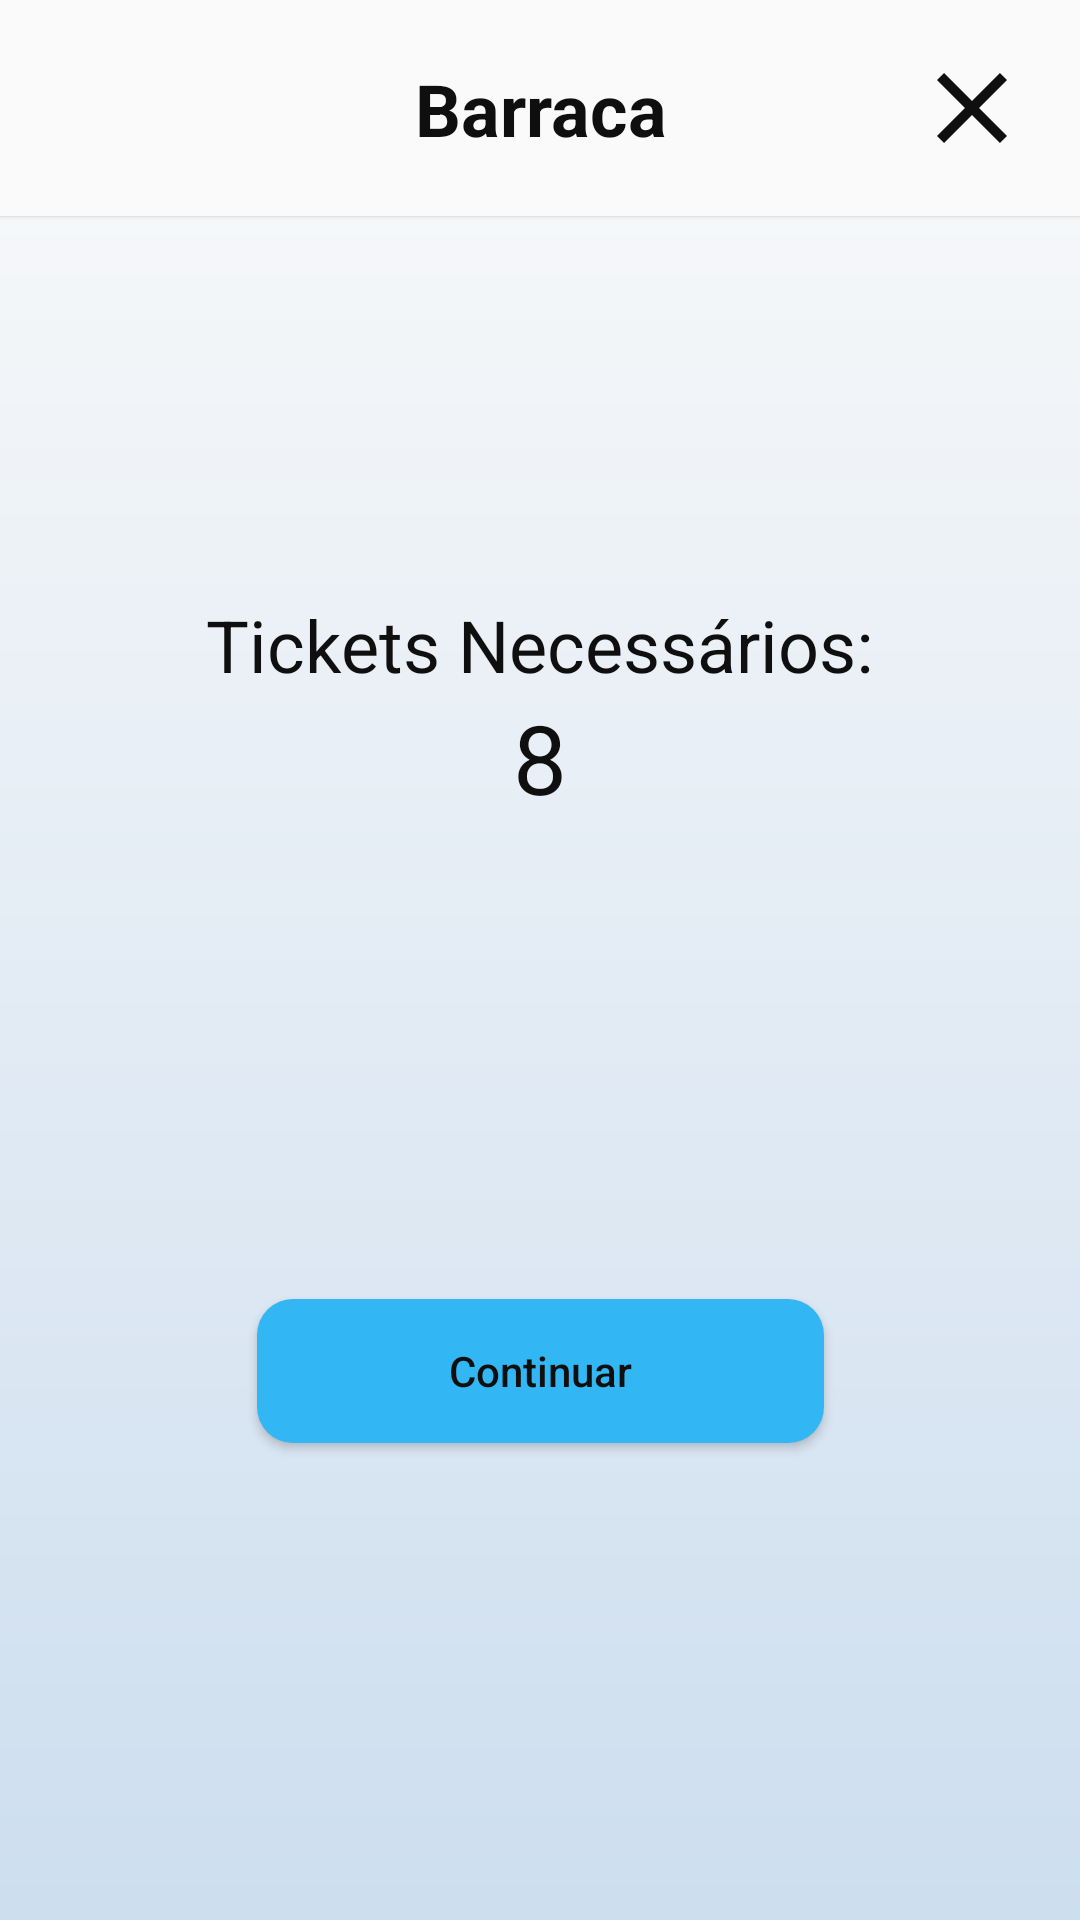

This screen was rendered from an Android layout file. Write that file and the resources it references.
<!-- AndroidManifest.xml: application theme Theme.Tropicalias -->
<!-- res/layout/fragment_tent_details.xml -->
<?xml version="1.0" encoding="utf-8"?>
<androidx.constraintlayout.widget.ConstraintLayout xmlns:android="http://schemas.android.com/apk/res/android"
    xmlns:app="http://schemas.android.com/apk/res-auto"
    xmlns:tools="http://schemas.android.com/tools"
    android:layout_width="match_parent"
    android:layout_height="match_parent"
    tools:context=".ui.events.eventdetails.TentDetailsFragment">

    <androidx.constraintlayout.widget.ConstraintLayout
        android:id="@+id/header"
        android:layout_width="match_parent"
        android:layout_height="wrap_content"
        android:background="@color/main_background_gradient_color_1"
        android:clipToPadding="false"
        android:elevation="1dp"
        android:paddingBottom="16dp"
        app:layout_constraintTop_toTopOf="parent">

        <ImageButton
            android:id="@+id/backButton"
            android:layout_width="40dp"
            android:layout_height="40dp"
            android:layout_margin="16dp"
            android:background="@drawable/ic_cancel"
            app:layout_constraintEnd_toEndOf="@+id/textView"
            app:layout_constraintTop_toTopOf="parent" />

        <TextView
            android:id="@+id/textView"
            android:layout_width="match_parent"
            android:layout_height="wrap_content"
            android:text="Barraca"
            android:textAlignment="center"
            android:textSize="24sp"
            android:textStyle="bold"
            app:layout_constraintBottom_toBottomOf="@+id/backButton"
            app:layout_constraintTop_toTopOf="@+id/backButton" />

    </androidx.constraintlayout.widget.ConstraintLayout>

    <TextView
        android:id="@+id/enoughTicketsTextView"
        android:layout_width="wrap_content"
        android:layout_height="wrap_content"
        app:layout_constraintBottom_toTopOf="@+id/concluirCompraButton2"
        app:layout_constraintEnd_toEndOf="parent"
        app:layout_constraintStart_toStartOf="parent" />


    <TextView
        android:id="@+id/amountNeededTextTextView"
        android:layout_width="wrap_content"
        android:layout_height="wrap_content"
        android:text="Tickets Necessários:"
        android:textSize="24sp"
        app:layout_constraintBottom_toTopOf="@+id/amountNeededTextView"
        app:layout_constraintEnd_toEndOf="parent"
        app:layout_constraintStart_toStartOf="parent" />

    <TextView
        android:id="@+id/amountNeededTextView"
        android:layout_width="wrap_content"
        android:layout_height="wrap_content"
        android:text="8"
        android:textSize="32sp"
        app:layout_constraintBottom_toTopOf="@+id/concluirCompraButton2"
        app:layout_constraintEnd_toEndOf="parent"
        app:layout_constraintStart_toStartOf="parent"
        app:layout_constraintTop_toBottomOf="@+id/header" />


    <androidx.appcompat.widget.AppCompatImageView
        android:id="@+id/qrCodeImageView"
        android:layout_width="200dp"
        android:layout_height="200dp"
        android:background="@drawable/bg_button"
        android:backgroundTint="@color/white"
        android:clipToOutline="true"
        android:scaleType="centerCrop"
        android:visibility="gone"
        app:layout_constraintBottom_toBottomOf="parent"
        app:layout_constraintEnd_toEndOf="parent"
        app:layout_constraintStart_toStartOf="parent"
        app:layout_constraintTop_toTopOf="parent"
        tools:src="@tools:sample/avatars" />


    <Button
        android:id="@+id/concluirCompraButton2"
        android:layout_width="wrap_content"
        android:layout_height="wrap_content"
        android:layout_gravity="center"
        android:background="@drawable/bg_button"
        android:backgroundTint="@color/azul_claro"
        android:paddingHorizontal="64dp"
        android:text="Continuar"
        app:layout_constraintBottom_toBottomOf="parent"
        app:layout_constraintEnd_toEndOf="parent"
        app:layout_constraintStart_toStartOf="parent"
        app:layout_constraintTop_toBottomOf="@id/amountNeededTextView" />


</androidx.constraintlayout.widget.ConstraintLayout>
<!-- resources referenced by this layout -->
<resources>
  <color name="azul_claro">#32B6F4</color>
  <color name="main_background_gradient_color_1">#FAFAFA</color>
  <color name="white">#F0F0F0</color>
  <!-- drawable bg_button (drawable) -->
  <?xml version="1.0" encoding="utf-8"?>
  <shape xmlns:android="http://schemas.android.com/apk/res/android">
      <corners android:radius="12dp" />
  
      <padding
          android:bottom="12dp"
          android:left="16dp"
          android:right="16dp"
          android:top="12dp" />
  
      <solid android:color="@color/laranja" />
  
  </shape>
  <!-- drawable ic_cancel (drawable) -->
  <vector xmlns:android="http://schemas.android.com/apk/res/android" android:height="24dp" android:tint="#0F0F0F" android:viewportHeight="24" android:viewportWidth="24" android:width="24dp">
        
      <path android:fillColor="@android:color/white" android:pathData="M19,6.41L17.59,5 12,10.59 6.41,5 5,6.41 10.59,12 5,17.59 6.41,19 12,13.41 17.59,19 19,17.59 13.41,12z"/>
      
  </vector>
  <style name="Theme.Tropicalias" parent="Base.Theme.Tropicalias" />
  <color name="laranja">#E45F15</color>
  <style name="Base.Theme.Tropicalias" parent="Theme.AppCompat.Light.NoActionBar">
          
          <item name="android:statusBarColor">@color/transparent</item>
          <item name="android:navigationBarColor">@color/main_background_gradient_color_2</item>
          <item name="android:windowLightNavigationBar">true</item>
          <item name="android:windowLightStatusBar">true</item>
  
          
          <item name="android:windowBackground">@drawable/gradient</item>
          <item name="android:textColor">@color/black</item>
          <item name="android:textColorHint">@color/grey</item>
          <item name="android:editTextColor">@color/black</item>
  
          <item name="android:textAllCaps">false</item>
      </style>
  <color name="transparent">#00000000</color>
  <color name="main_background_gradient_color_2">#CDDEEF</color>
  <!-- drawable gradient (drawable) -->
  <?xml version="1.0" encoding="utf-8"?>
  <shape xmlns:android="http://schemas.android.com/apk/res/android"
      android:shape="rectangle">
      <gradient
          android:angle="-90"
          android:endColor="@color/main_background_gradient_color_2"
          android:startColor="@color/main_background_gradient_color_1" />
  </shape>
  <color name="black">#0F0F0F</color>
  <color name="grey">#696969</color>
</resources>
